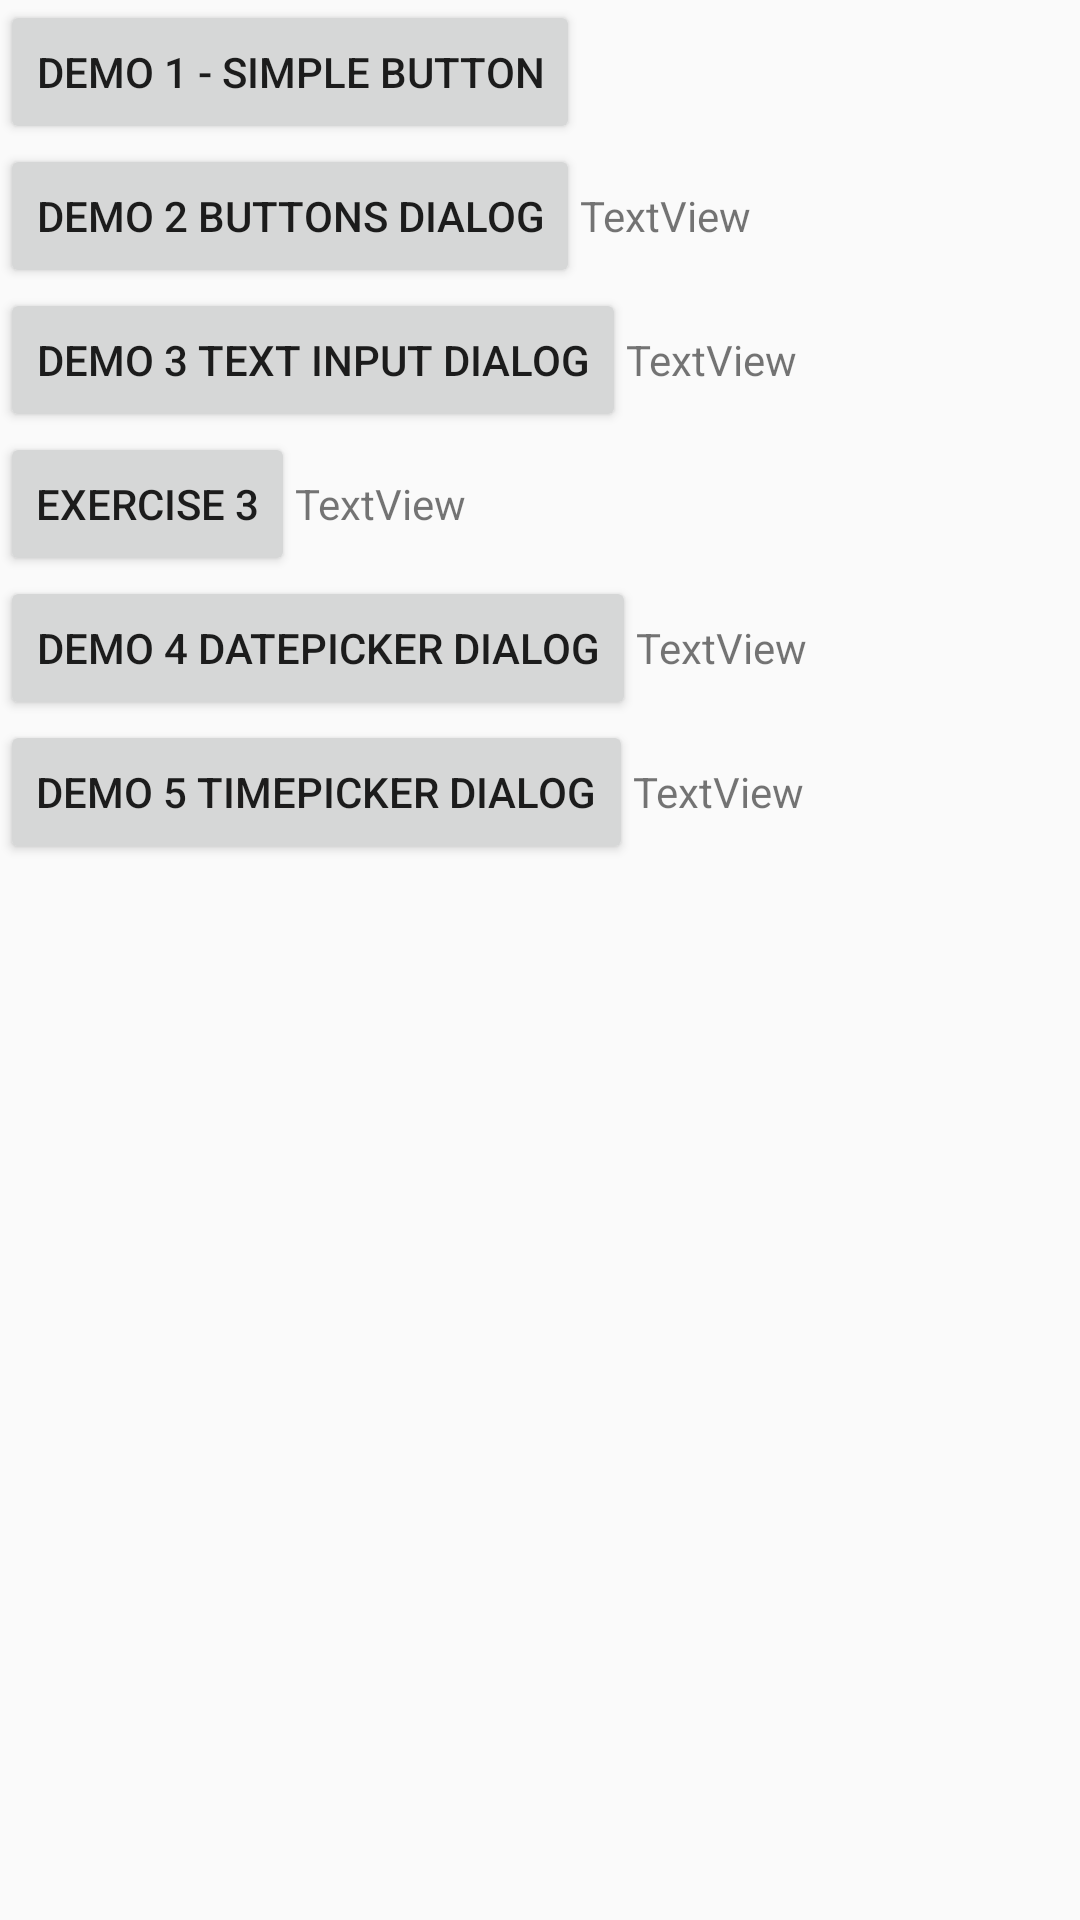

Write the Android layout XML for this screen, with the resource values it uses.
<!-- AndroidManifest.xml: application theme Theme.Lesson_12_DemoDialog -->
<!-- res/layout/activity_main.xml -->
<?xml version="1.0" encoding="utf-8"?>
<LinearLayout xmlns:android="http://schemas.android.com/apk/res/android"
    xmlns:app="http://schemas.android.com/apk/res-auto"
    xmlns:tools="http://schemas.android.com/tools"
    android:layout_width="match_parent"
    android:layout_height="match_parent"
    android:orientation="vertical"
    tools:context=".MainActivity">

    <Button
        android:id="@+id/buttonDemo1"
        android:layout_width="wrap_content"
        android:layout_height="wrap_content"
        android:text="@string/d1" />

    <LinearLayout
        android:layout_width="match_parent"
        android:layout_height="wrap_content"
        android:orientation="horizontal">

        <Button
            android:id="@+id/buttonDemo2"
            android:layout_width="wrap_content"
            android:layout_height="wrap_content"
            android:text="@string/d2" />

        <TextView
            android:id="@+id/textViewDemo2"
            android:layout_width="wrap_content"
            android:layout_height="wrap_content"
            android:text="TextView" />

    </LinearLayout>

    <LinearLayout
        android:layout_width="match_parent"
        android:layout_height="wrap_content"
        android:orientation="horizontal">

        <Button
            android:id="@+id/buttonDemo3"
            android:layout_width="wrap_content"
            android:layout_height="wrap_content"
            android:text="@string/d3" />

        <TextView
            android:id="@+id/textViewDemo3"
            android:layout_width="wrap_content"
            android:layout_height="wrap_content"
            android:text="TextView" />
    </LinearLayout>

    <LinearLayout
        android:layout_width="match_parent"
        android:layout_height="wrap_content"
        android:orientation="horizontal">

        <Button
            android:id="@+id/buttonExercise3"
            android:layout_width="wrap_content"
            android:layout_height="wrap_content"
            android:text="@string/e3" />

        <TextView
            android:id="@+id/textViewExercise3"
            android:layout_width="wrap_content"
            android:layout_height="wrap_content"
            android:text="TextView" />
    </LinearLayout>

    <LinearLayout
        android:layout_width="match_parent"
        android:layout_height="wrap_content"
        android:orientation="horizontal">

        <Button
            android:id="@+id/buttonDemo4"
            android:layout_width="wrap_content"
            android:layout_height="wrap_content"
            android:text="@string/d4" />

        <TextView
            android:id="@+id/textViewDemo4"
            android:layout_width="wrap_content"
            android:layout_height="wrap_content"
            android:text="TextView" />
    </LinearLayout>

    <LinearLayout
        android:layout_width="match_parent"
        android:layout_height="wrap_content"
        android:orientation="horizontal">

        <Button
            android:id="@+id/buttonDemo5"
            android:layout_width="wrap_content"
            android:layout_height="wrap_content"
            android:text="@string/d5" />

        <TextView
            android:id="@+id/textViewDemo5"
            android:layout_width="wrap_content"
            android:layout_height="wrap_content"
            android:text="TextView" />
    </LinearLayout>
</LinearLayout>
<!-- resources referenced by this layout -->
<resources>
  <string name="d1">Demo 1 - Simple Button</string>
  <string name="d2">Demo 2 Buttons Dialog</string>
  <string name="d3">Demo 3 Text Input Dialog</string>
  <string name="d4">Demo 4 DatePicker Dialog</string>
  <string name="d5">Demo 5 TimePicker Dialog</string>
  <string name="e3">Exercise 3</string>
  <style name="Theme.Lesson_12_DemoDialog" parent="Base.Theme.MaterialComponents.Light.DarkActionBar.Bridge" />
</resources>
